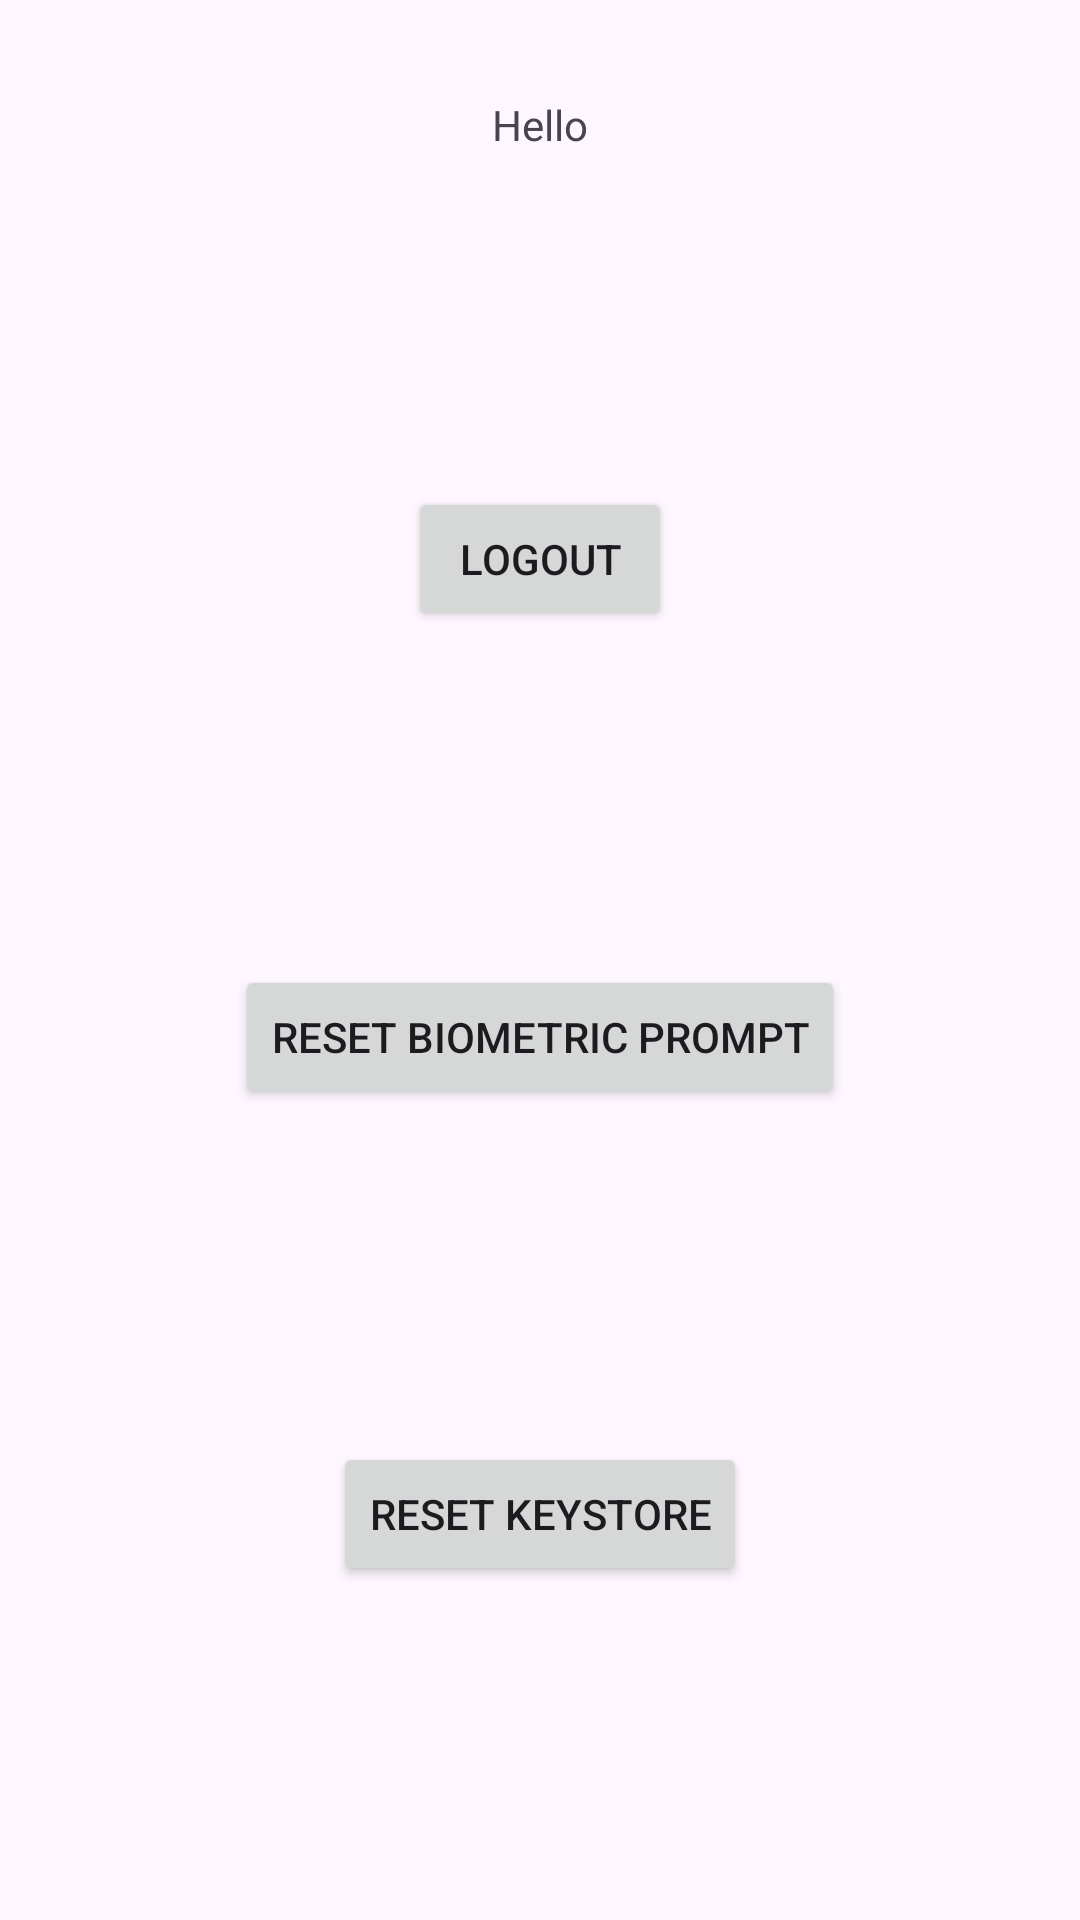

Produce the Android XML layout that renders to this screen, including the resource entries it uses.
<!-- AndroidManifest.xml: application theme Theme.BiometricSampleApp -->
<!-- res/layout/fragment_home_screen.xml -->
<?xml version="1.0" encoding="utf-8"?>
<androidx.constraintlayout.widget.ConstraintLayout xmlns:android="http://schemas.android.com/apk/res/android"
    xmlns:app="http://schemas.android.com/apk/res-auto"
    xmlns:tools="http://schemas.android.com/tools"
    android:id="@+id/frameLayout"
    android:layout_width="match_parent"
    android:layout_height="match_parent"
    tools:context=".HomeScreenFragment">

    <TextView
        android:id="@+id/textViewUserInformations"
        android:layout_width="wrap_content"
        android:layout_height="wrap_content"
        android:layout_marginTop="32dp"
        android:text="Hello"
        app:layout_constraintEnd_toEndOf="parent"
        app:layout_constraintStart_toStartOf="parent"
        app:layout_constraintTop_toTopOf="parent" />

    <Button
        android:id="@+id/resetBiometricPromptByDefault"
        android:layout_width="wrap_content"
        android:layout_height="wrap_content"
        android:text="Reset Biometric Prompt"
        app:layout_constraintBottom_toTopOf="@+id/resetKeyStore"
        app:layout_constraintEnd_toEndOf="parent"
        app:layout_constraintHorizontal_bias="0.5"
        app:layout_constraintStart_toStartOf="parent"
        app:layout_constraintTop_toBottomOf="@+id/logoutButton" />

    <Button
        android:id="@+id/logoutButton"
        android:layout_width="wrap_content"
        android:layout_height="wrap_content"
        android:text="Logout"
        app:layout_constraintBottom_toTopOf="@+id/resetBiometricPromptByDefault"
        app:layout_constraintEnd_toEndOf="parent"
        app:layout_constraintHorizontal_bias="0.5"
        app:layout_constraintStart_toStartOf="parent"
        app:layout_constraintTop_toBottomOf="@+id/textViewUserInformations"
        app:layout_constraintVertical_chainStyle="spread" />

    <Button
        android:id="@+id/resetKeyStore"
        android:layout_width="wrap_content"
        android:layout_height="wrap_content"
        android:text="Reset Keystore"
        app:layout_constraintBottom_toBottomOf="parent"
        app:layout_constraintEnd_toEndOf="parent"
        app:layout_constraintHorizontal_bias="0.5"
        app:layout_constraintStart_toStartOf="parent"
        app:layout_constraintTop_toBottomOf="@+id/resetBiometricPromptByDefault" />

</androidx.constraintlayout.widget.ConstraintLayout>
<!-- resources referenced by this layout -->
<resources>
  <style name="Theme.BiometricSampleApp" parent="Base.Theme.BiometricSampleApp" />
  <style name="Base.Theme.BiometricSampleApp" parent="Theme.Material3.DayNight.NoActionBar">
          
          
      </style>
</resources>
